Run: headless pygame with SDL's dummy video driver; simulated clock (each Clock.tick advances the game by its frame time, no real sleeping); random seed 0; keys injected as events and as key.get_pressed() state; mouse plan: one left click at the window centre at the start of phase 2, then a move to the lower-right quarter at the start of phase 3.
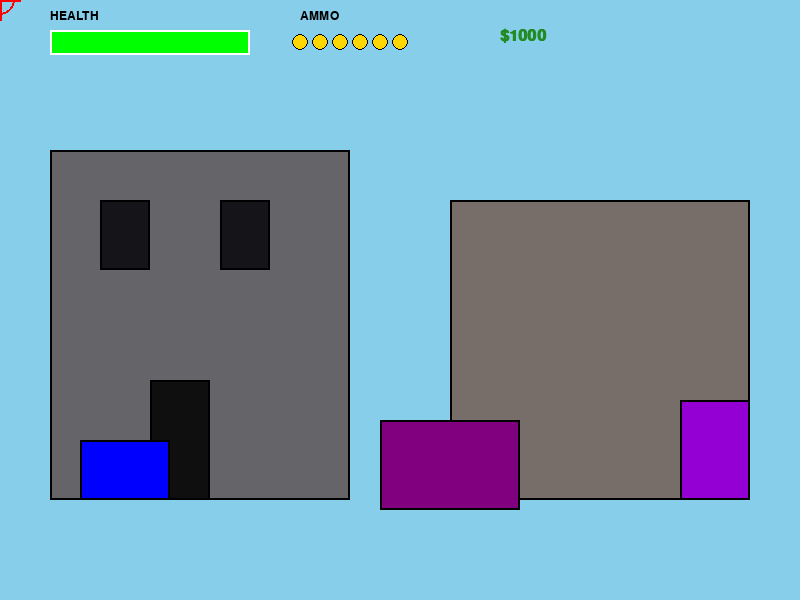
Frame 1 of 4 · flips 1–60 · no input
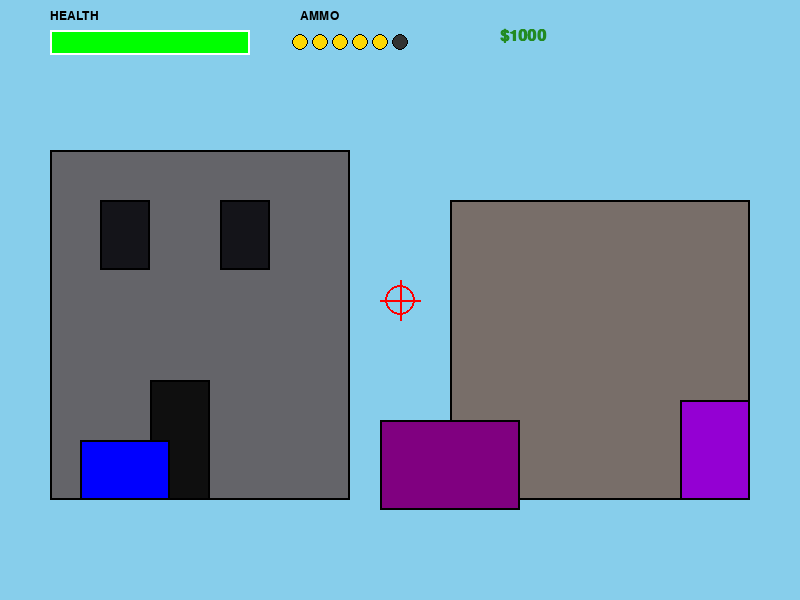
Frame 2 of 4 · flips 61–180 · clicked the window centre · tapped SPACE, RETURN · held RIGHT (→), D
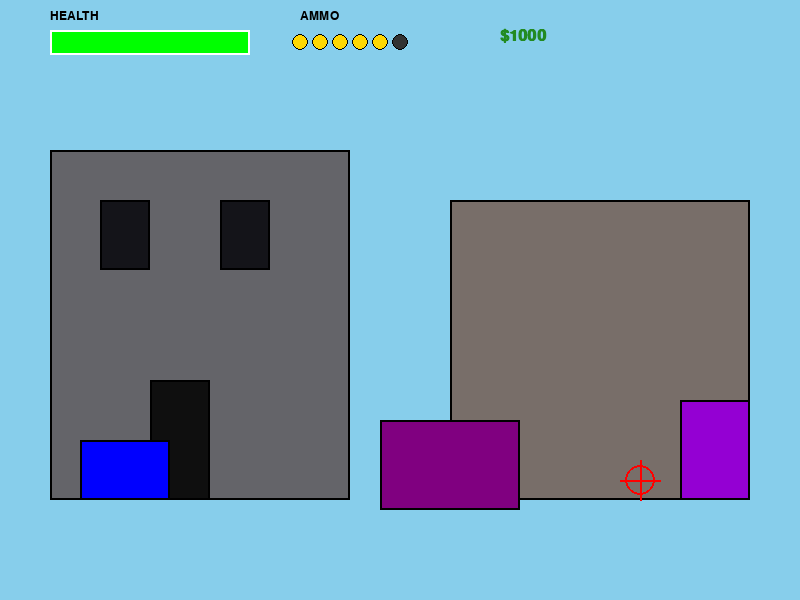
Frame 3 of 4 · flips 181–300 · moved the mouse to the lower-right quarter · held DOWN (↓), S
Frame 4 of 4 · flips 301–420 · held LEFT (←), A, UP (↑), W · screen unchanged from frame 3, image omitted

The pygame program that drew these frames:

import pygame
import sys
import json
import math

class ShootingRangeGame:
    def __init__(self, screen):
        self.screen = screen
        self.clock = pygame.time.Clock()
        self.running = True
        self.success = False

        # --- PLAYER GAMEPLAY STATES (Driven by dynamic variables) ---
        self.health = 100.0
        self.money = 1000  # Starting cash balance
        self.max_ammo = 6
        self.current_ammo = 6
        
        # --- TUNABLE GAMEPLAY PERCENTAGES & PENALTIES ---
        self.damage_taken_pct = 20.0       # Health lost when shot by enemy
        self.hostage_cash_penalty_pct = 15.0 # Money lost if you shoot an innocent
        
        # --- VISUAL ASSET INITIALIZER PLACEHOLDERS (Replaceable by PNGs) ---
        self.crosshair_img = None
        self.hud_ammo_img = None
        self.hud_health_img = None
        
        # Initialize Fonts
        pygame.font.init()
        self.font = pygame.font.SysFont("Arial", 18)
        self.hud_font = pygame.font.SysFont("Arial", 24, bold=True)

        # --- SAMPLE JSON DATA PATTERN ---
        # This mirrors the level structures you'll load from your database
        self.level_data = {
            "scenery": [
                {"type": "building", "x": 50, "y": 150, "width": 300, "height": 350, "color": (100, 100, 105)},
                {"type": "building", "x": 450, "y": 200, "width": 300, "height": 300, "color": (120, 110, 105)},
                {"type": "window", "x": 100, "y": 200, "width": 50, "height": 70, "color": (20, 20, 25)},
                {"type": "window", "x": 220, "y": 200, "width": 50, "height": 70, "color": (20, 20, 25)},
                {"type": "door", "x": 150, "y": 380, "width": 60, "height": 120, "color": (15, 15, 15)},
                {"type": "vehicle", "x": 380, "y": 420, "width": 140, "height": 90, "color": (128, 0, 128)},
                {"type": "dumpster", "x": 80, "y": 440, "width": 90, "height": 60, "color": (0, 0, 255)},
                {"type": "newsstand", "x": 680, "y": 400, "width": 70, "height": 100, "color": (148, 0, 211)}
            ],
            "spawn_points": [
                {"id": "window_1", "x": 100, "y": 200, "type": "window"},
                {"id": "dumpster_left", "x": 180, "y": 440, "type": "side_pop"},
                {"id": "car_rear", "x": 410, "y": 380, "type": "cover"}
            ]
        }

    def handle_input(self):
        for event in pygame.event.get():
            if event.type == pygame.QUIT:
                self.running = False
                pygame.quit()
                sys.exit()
                
            if event.type == pygame.KEYDOWN:
                if event.key == pygame.K_ESCAPE:
                    self.running = False
                    
            if event.type == pygame.MOUSEBUTTONDOWN:
                # Left Click = Fire Gun
                if event.button == 1:
                    if self.current_ammo > 0:
                        self.current_ammo -= 1
                        self.check_shot(event.pos)
                    else:
                        print("Click! Out of ammo! Right-click to reload.")
                        
                # Right Click = Reload Matrix
                elif event.button == 3:
                    self.current_ammo = self.max_ammo
                    print("Reloaded!")

    def check_shot(self, mouse_pos):
        # Target detection framework will connect here in Step 2
        pass

    def update(self):
        # Health safety cutoff
        if self.health <= 0:
            self.health = 0
            self.running = False
            self.success = False

    def draw(self):
        # Sky background floor paint
        self.screen.fill((135, 206, 235))
        
        # 1. RENDER SCENERY LAYER (Looping through data configurations)
        for item in self.level_data["scenery"]:
            pygame.draw.rect(self.screen, item["color"], (item["x"], item["y"], item["width"], item["height"]))
            # Optional black structural borders for architectural clarity
            pygame.draw.rect(self.screen, (0, 0, 0), (item["x"], item["y"], item["width"], item["height"]), 2)

        # 2. RENDER THE HUD / INTERFACE LAYER
        # Health Bar Drawing Mechanics
        pygame.draw.rect(self.screen, (255, 0, 0), (50, 30, 200, 25))
        health_width = int(200 * (self.health / 100.0))
        pygame.draw.rect(self.screen, (0, 255, 0), (50, 30, health_width, 25))
        pygame.draw.rect(self.screen, (255, 255, 255), (50, 30, 200, 25), 2)
        
        # Ammo Count Pip indicators
        for i in range(self.max_ammo):
            color = (255, 215, 0) if i < self.current_ammo else (50, 50, 50)
            pygame.draw.circle(self.screen, color, (300 + (i * 20), 42), 8)
            pygame.draw.circle(self.screen, (0, 0, 0), (300 + (i * 20), 42), 8, 1)

        # Cash Account Text Overlay
        money_text = self.hud_font.render(f"${int(self.money)}", True, (34, 139, 34))
        self.screen.blit(money_text, (500, 28))
        
        # Informational HUD text labels
        lbl_health = self.font.render("HEALTH", True, (0, 0, 0))
        lbl_ammo = self.font.render("AMMO", True, (0, 0, 0))
        self.screen.blit(lbl_health, (50, 10))
        self.screen.blit(lbl_ammo, (300, 10))

        # 3. INTERACTIVE RETICLE CROSSHAIR (Drawn over scenery, under target vectors)
        mx, my = pygame.mouse.get_pos()
        pygame.draw.circle(self.screen, (255, 0, 0), (mx, my), 15, 2)
        pygame.draw.line(self.screen, (255, 0, 0), (mx - 20, my), (mx + 20, my), 2)
        pygame.draw.line(self.screen, (255, 0, 0), (mx, my - 20), (mx, my + 20), 2)

        pygame.display.flip()

    def run(self):
        # Hide standard system cursor to let the graphical tracking rect display properly
        pygame.mouse.set_visible(False)
        
        while self.running:
            self.clock.tick(60)
            self.handle_input()
            self.update()
            self.draw()
            
        pygame.mouse.set_visible(True)
        return self.success

if __name__ == "__main__":
    pygame.init()
    test_screen = pygame.display.set_mode((800, 600))
    pygame.display.set_caption("Lacy La Shooting Range Target Sandbox")
    
    game = ShootingRangeGame(test_screen)
    print("Launching shooting gallery architecture test harness...")
    game.run()
    pygame.quit()
